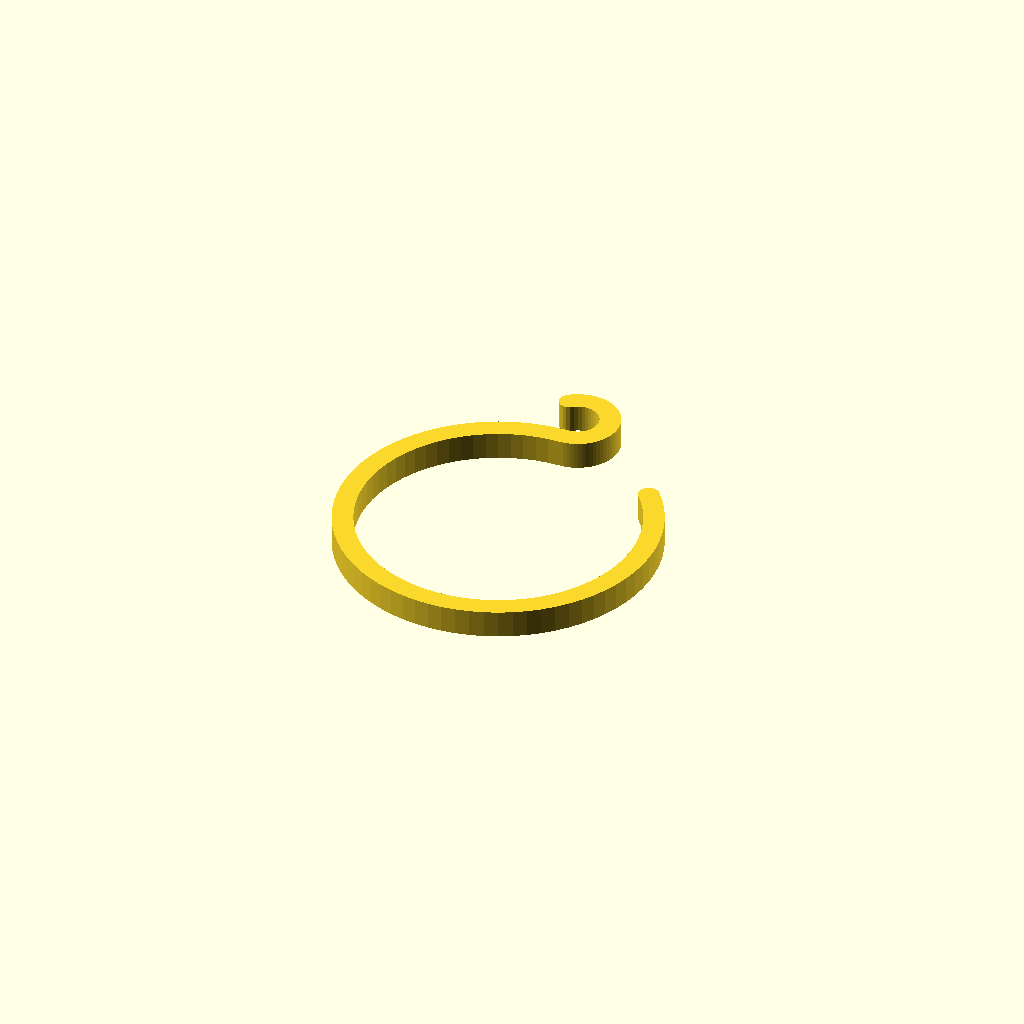
Cell 1: the model at its default parameters.
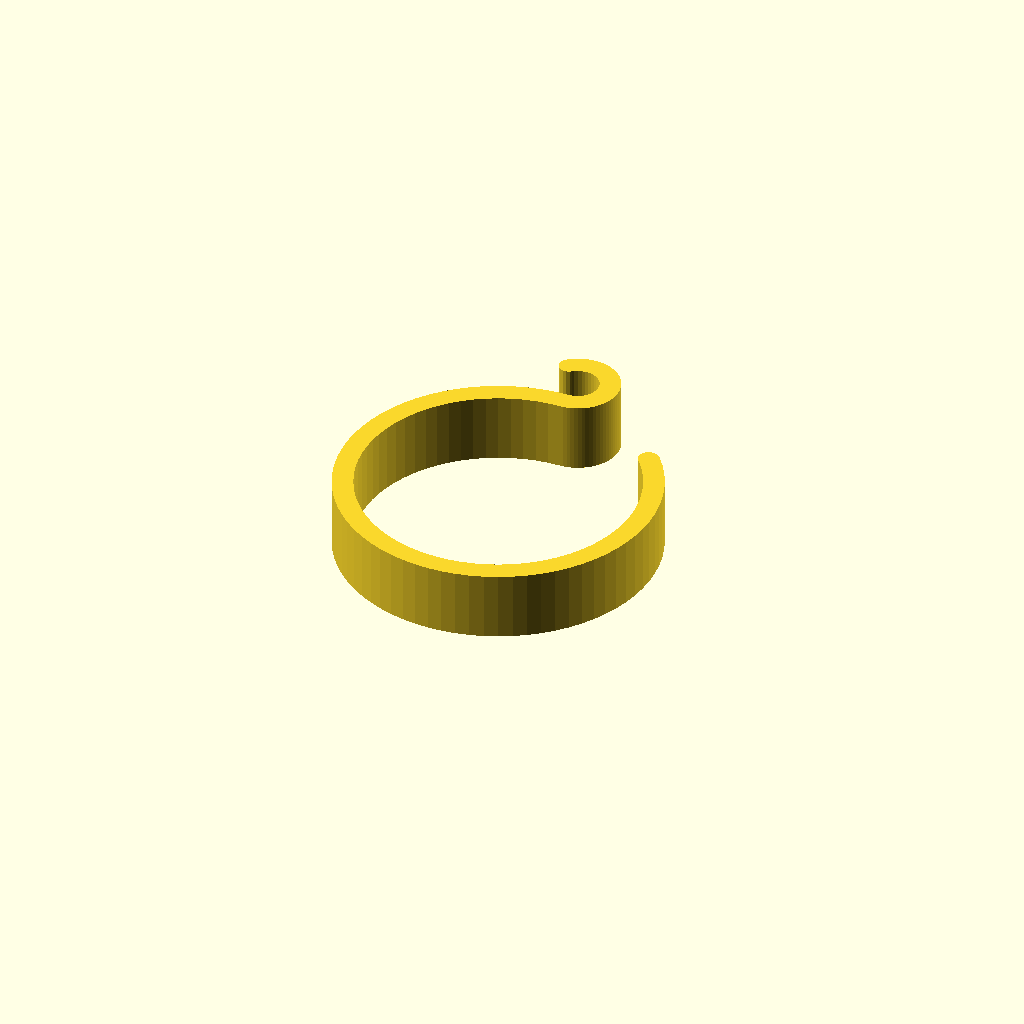
Cell 2: the same model with Guide_Tickness = 10.
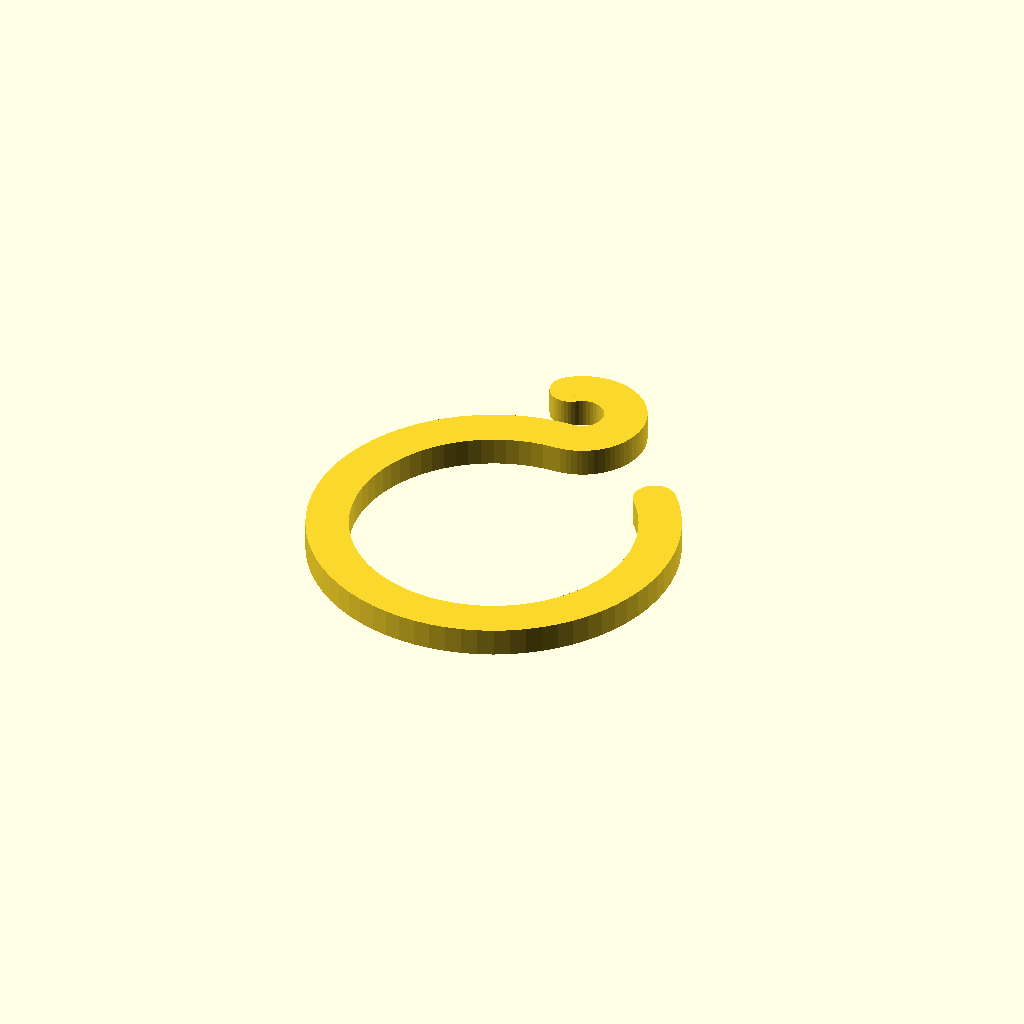
Cell 3 — Guide_Width set to 6, the other parameters unchanged.
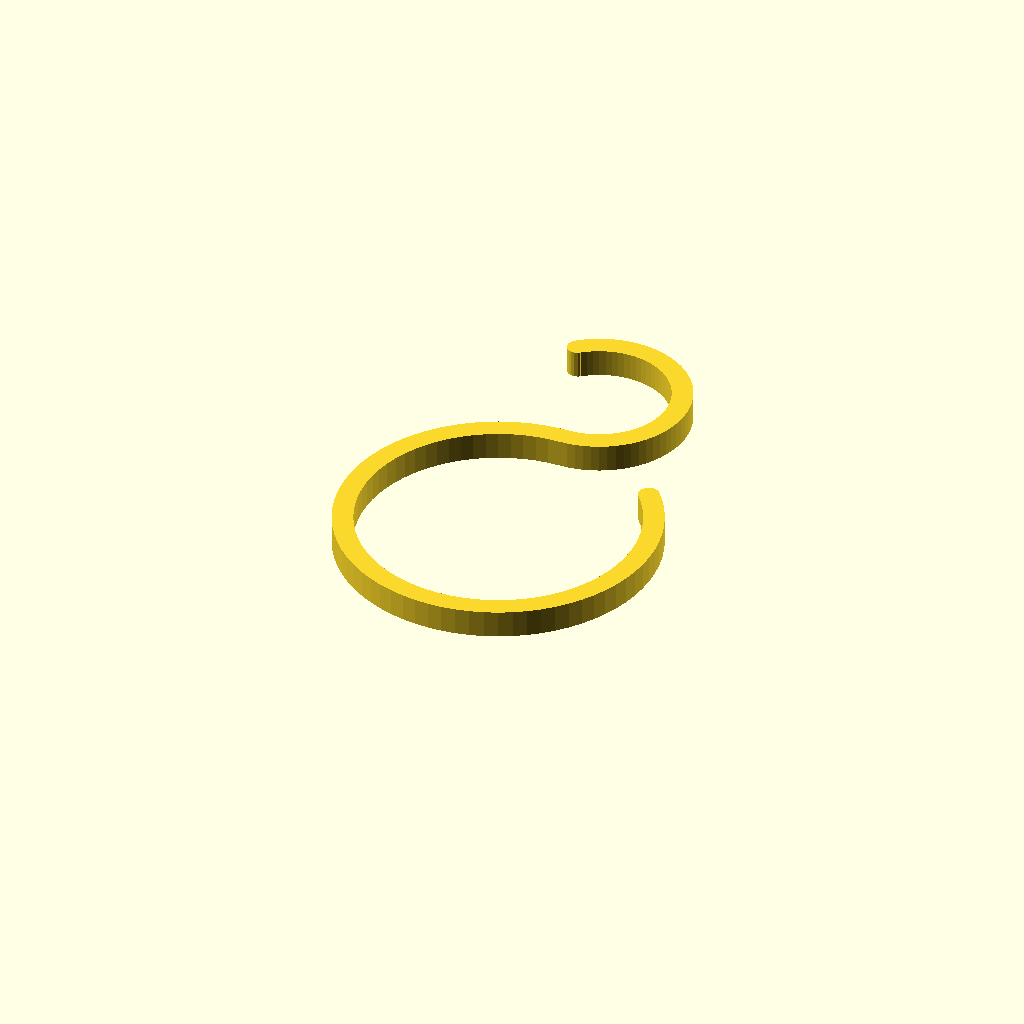
Cell 4 — Small_Radius set to 10, the other parameters unchanged.
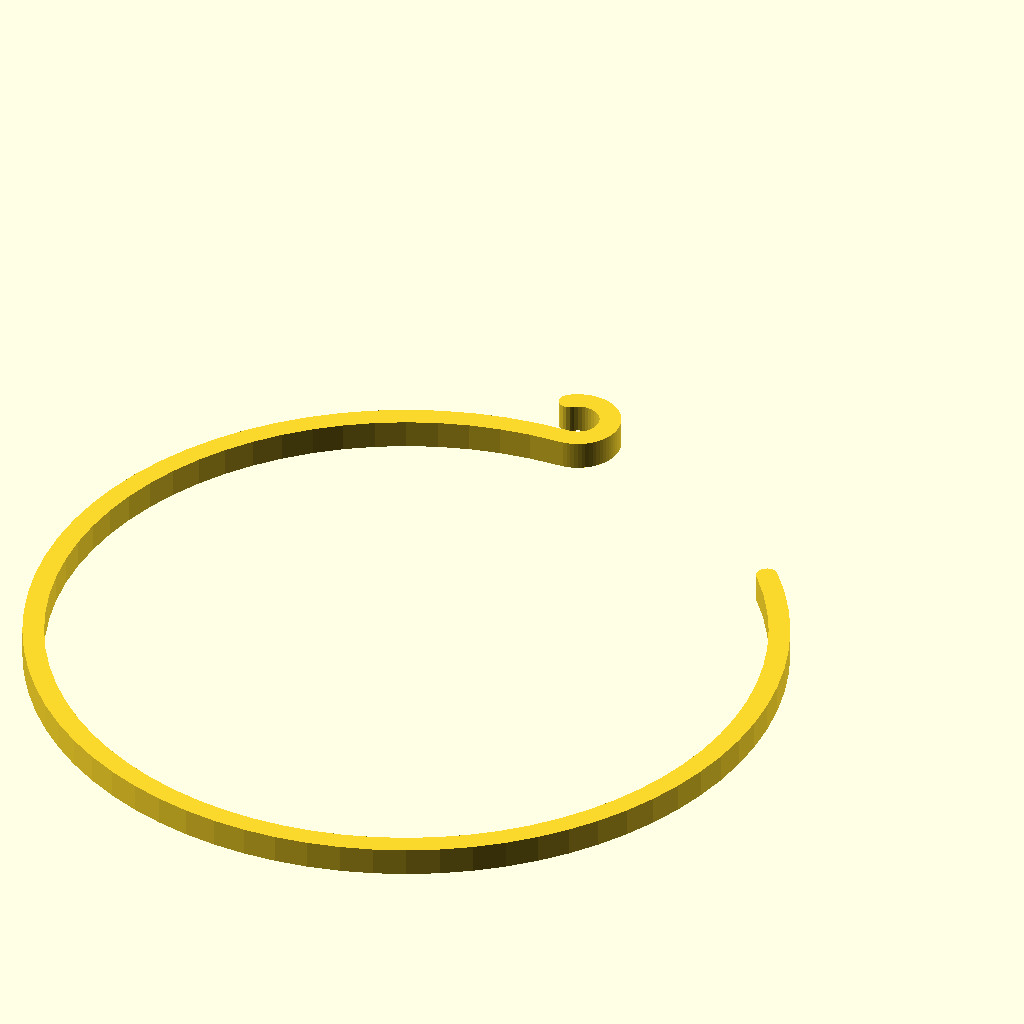
Cell 5: the same model with Large_Radius = 50.
One fixed orthographic camera (rotation 55°, 0°, 25°; colour scheme Cornfield) for every cell.
Source of the model, scadFiles/1483480/2301272.scad:
Guide_Tickness = 4; // [1:10]

Guide_Width = 3; // [2:6]



// Radius of the thing you fix the guide to

Small_Radius = 3; // [1:10]



// How much room do you give your plant?

Large_Radius = 20; // [10:50]





module arc(radius, thick, angle){

	intersection(){

		union(){

			rights = floor(angle/90);

			remain = angle-rights*90;

			if(angle > 90){

				for(i = [0:rights-1]){

					rotate(i*90-(rights-1)*90/2){

						polygon([[0, 0], [radius+thick, (radius+thick)*tan(90/2)], [radius+thick, -(radius+thick)*tan(90/2)]]);

					}

				}

				rotate(-(rights)*90/2)

					polygon([[0, 0], [radius+thick, 0], [radius+thick, -(radius+thick)*tan(remain/2)]]);

				rotate((rights)*90/2)

					polygon([[0, 0], [radius+thick, (radius+thick)*tan(remain/2)], [radius+thick, 0]]);

			}else{

				polygon([[0, 0], [radius+thick, (radius+thick)*tan(angle/2)], [radius+thick, -(radius+thick)*tan(angle/2)]]);

			}

		}

		difference(){

			circle(radius+thick);

			circle(radius);

		}

	}

}





// Set number of faces

$fs=0.5;

$fa=5;



// Draw Small Arc

translate([0,Small_Radius+Guide_Width/2,0])

rotate([0,0,20])   

linear_extrude(height=Guide_Tickness)

    arc(Small_Radius, Guide_Width, 220);

;



// Draw Small Arc Fillet

translate([0,Small_Radius+Guide_Width/2,0])

rotate([0,0,220])    

translate([0,-Small_Radius-Guide_Width/2,0]) 

linear_extrude(height=Guide_Tickness)

        arc(0, Guide_Width/2, 180);

;



// Draw Large Arc

translate([0,-Large_Radius-Guide_Width/2,0])    

rotate([0,0,245])

linear_extrude(height=Guide_Tickness)

    arc(Large_Radius, Guide_Width, 310);

;



// Draw Large Arc Fillet

translate([0,-Large_Radius-Guide_Width/2,0])    

rotate([0,0,130])    

translate([0,-Large_Radius-Guide_Width/2,0]) 

linear_extrude(height=Guide_Tickness)

    arc(0, Guide_Width/2, 180);

;
Customizer parameters (derived from the source; name, type, default, range or options):
Guide_Tickness: number, default 4, range 1 to 10
Guide_Width: number, default 3, range 2 to 6
Small_Radius: number, default 3, range 1 to 10
Large_Radius: number, default 20, range 10 to 50
